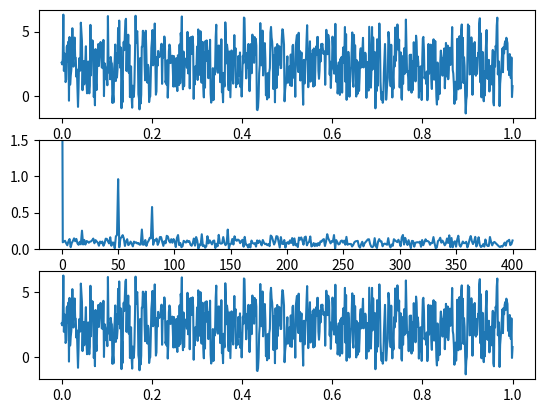

Python code for this plot:
from scipy.fftpack import fft, ifft
import numpy as np
import matplotlib.pyplot as plt


N = 800
T = 1.0

x = np.linspace(0.0,T, N)
y = np.sin(50.0 * 2.0 * np.pi * x)\
    + 0.5 * np.sin(80.0 * 2.0 * np.pi * x) + 5 * np.random.rand(N)
plt.subplot(3,1,1)
plt.plot(x,y)

yf = fft(y)

print(yf[:5])

xf = np.linspace(0.0, N * T/2, N//2)
plt.subplot(3,1,2)
plt.plot(xf, 2.0/N * np.abs(yf[0:N//2]))
plt.ylim(0,1.5)

z = ifft(yf)
plt.subplot(3,1,3)
plt.plot(x, z)

plt.show()